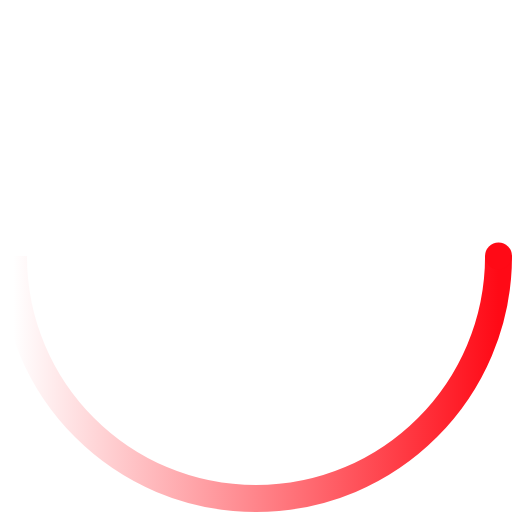
t = 0.00 s
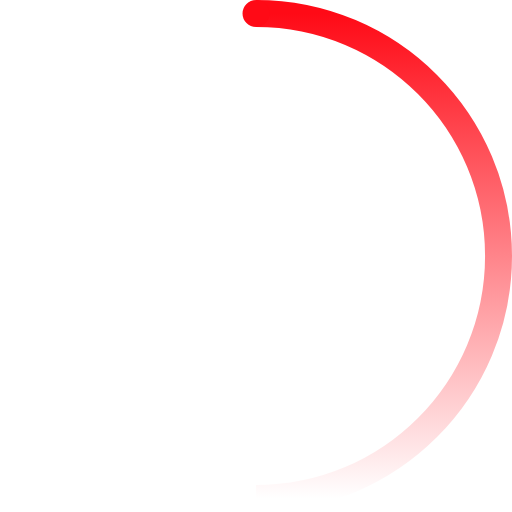
t = 0.48 s
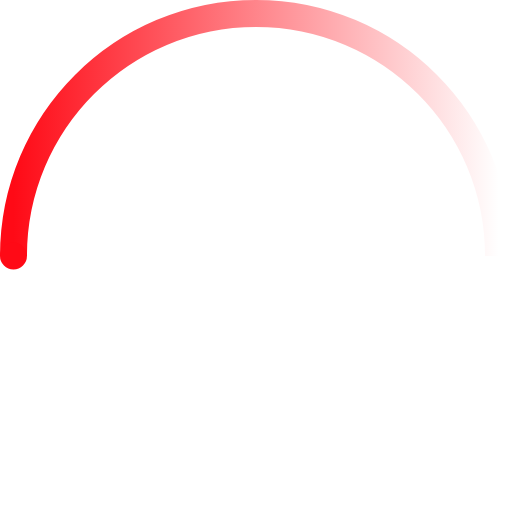
t = 0.95 s
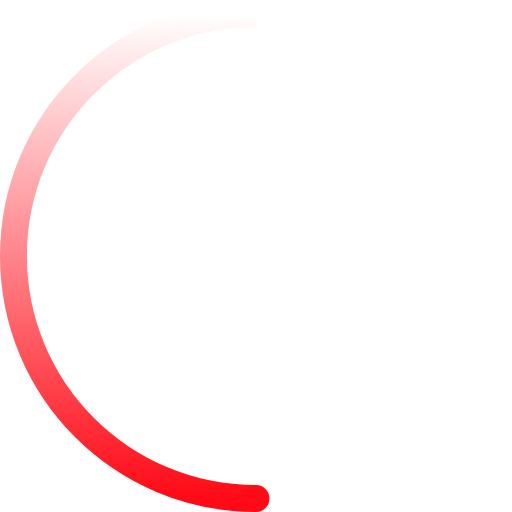
t = 1.43 s

The animated SVG that drew these frames (rendered in a browser with its animation timeline set to each time). Animation: 2 SMIL elements (animateTransform=2); one cycle of 1.90 s, repeats indefinitely.

<svg xmlns="http://www.w3.org/2000/svg" width="50" height="50" viewBox="0 0 38 38"><defs><linearGradient id="a" x1="0%" x2="100%" y1="100%" y2="100%"><stop offset="0%" stop-color="#ff0a16" stop-opacity="0"/><stop offset="63.146%" stop-color="#ff0a16" stop-opacity=".631"/><stop offset="100%" stop-color="#ff0a16"/></linearGradient></defs><g fill="none" fill-rule="evenodd"><g transform="translate(1 1)"><path id="Oval-2" stroke="url(#a)" stroke-width="2" d="M0,18.0000525 C0,27.9411416 8.05885836,36 18.0000525,36 C27.9411416,36 36,27.9411416 36,18.0000525"><animateTransform attributeName="transform" dur="1.9s" from="360 18 18" repeatCount="indefinite" to="0 18 18" type="rotate"/></path><circle cx="36" cy="18" r="1" fill="#ff0a16"><animateTransform attributeName="transform" dur="1.9s" from="360 18 18" repeatCount="indefinite" to="0 18 18" type="rotate"/></circle></g></g></svg>
